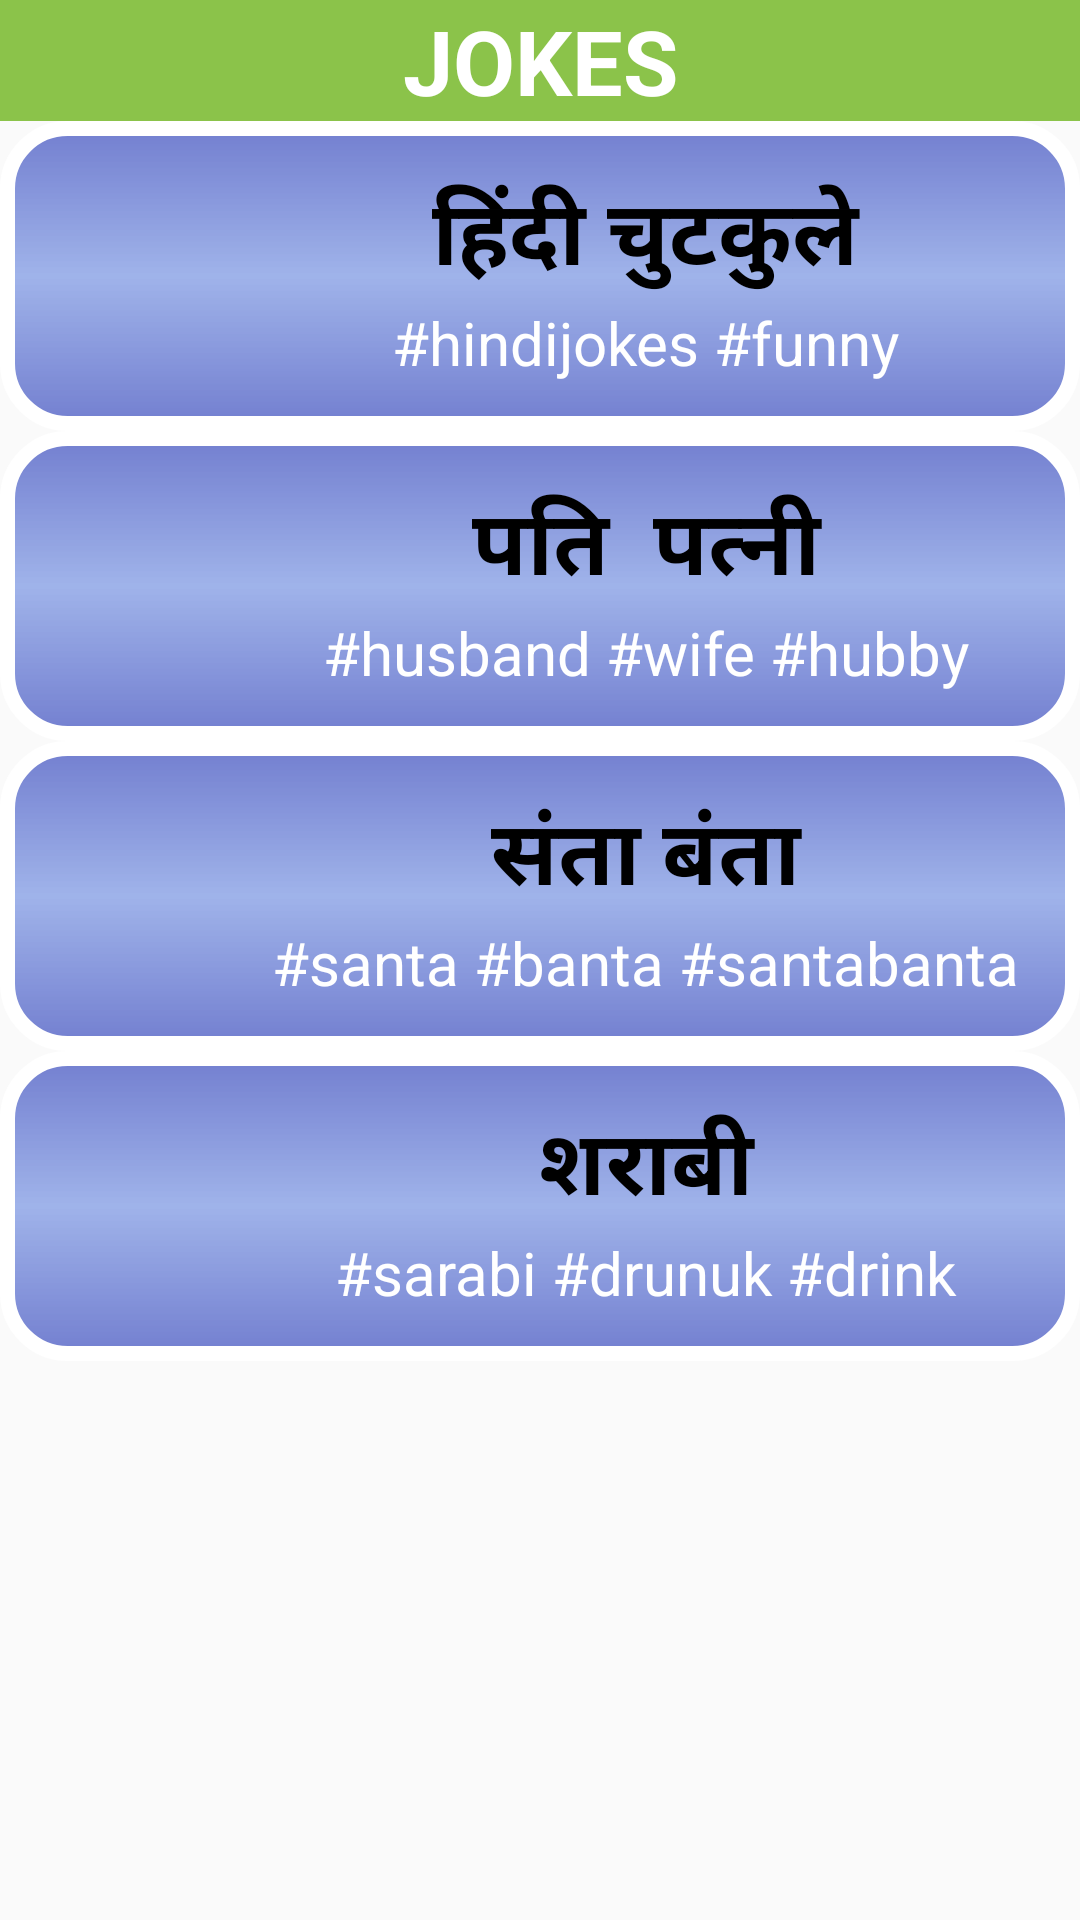

Reconstruct the res/layout file that produces this screen, plus the resources it refers to.
<!-- AndroidManifest.xml: application theme AppTheme -->
<!-- res/layout/jokes_main.xml -->
<?xml version="1.0" encoding="utf-8"?>
<LinearLayout xmlns:android="http://schemas.android.com/apk/res/android"
    xmlns:app="http://schemas.android.com/apk/res-auto"
    xmlns:tools="http://schemas.android.com/tools"
    android:layout_width="match_parent"
    android:layout_height="match_parent"
    android:orientation="vertical"
    tools:context=".Jokes.JokesMain">

    <TextView
        android:layout_width="match_parent"
        android:layout_height="wrap_content"
        android:gravity="center"
        android:text="JOKES"
        android:textStyle="bold"
        android:textSize="30dp"
        android:textColor="#fff"
        android:background="#8BC34A"
        tools:ignore="MissingConstraints">
    </TextView>

    
    <ScrollView
        android:layout_width="match_parent"
        android:layout_height="match_parent">
    <LinearLayout
        android:layout_width="match_parent"
        android:layout_height="match_parent"
        android:orientation="vertical"
        android:scrollbars="vertical">

        <LinearLayout
            android:id="@+id/hindijokes"
            android:orientation="horizontal"
            android:layout_width="match_parent"
            android:layout_height="wrap_content"
            android:background="@drawable/bg_row"
            android:padding="16dp">

            <ImageView
                android:layout_width="70dp"
                android:layout_height="70dp"
                android:src="@drawable/logo"/>

            <LinearLayout
                android:layout_width="match_parent"
                android:layout_height="wrap_content"
                android:orientation="vertical">

                <TextView
                    android:layout_width="match_parent"
                    android:layout_height="wrap_content"
                    android:text="हिंदी चुटकुले"
                    android:gravity="center"
                    android:textColor="#000"
                    android:textStyle="bold"
                    android:textSize="30dp"/>

                <TextView
                    android:id="@+id/hindijokeskeyword"
                    android:layout_width="match_parent"
                    android:layout_height="wrap_content"
                    android:textSize = "20dp"
                    android:textAlignment = "center"
                    android:ellipsize = "marquee"
                    android:fadingEdge = "horizontal"
                    android:marqueeRepeatLimit = "marquee_forever"
                    android:scrollHorizontally = "true"
                    android:textColor = "#FFFFFF"
                    android:text = "#hindijokes #funny"
                    android:singleLine = "true"
                    android:gravity="center_horizontal"
                    />

            </LinearLayout>

        </LinearLayout>

        <LinearLayout
            android:id="@+id/husbandwifejokes"
            android:orientation="horizontal"
            android:layout_width="match_parent"
            android:layout_height="wrap_content"
            android:background="@drawable/bg_row"
            android:padding="16dp">

            <ImageView
                android:layout_width="70dp"
                android:layout_height="70dp"
                android:src="@drawable/logo"/>

            <LinearLayout
                android:layout_width="match_parent"
                android:layout_height="wrap_content"
                android:orientation="vertical">

                <TextView
                    android:layout_width="match_parent"
                    android:layout_height="wrap_content"
                    android:text="पति  पत्नी"
                    android:gravity="center"
                    android:textColor="#000"
                    android:textStyle="bold"
                    android:textSize="30dp"/>

                <TextView
                    android:id="@+id/husbandWifeJokesKeywords"
                    android:layout_width="match_parent"
                    android:layout_height="wrap_content"
                    android:textSize = "20dp"
                    android:textAlignment = "center"
                    android:ellipsize = "marquee"
                    android:fadingEdge = "horizontal"
                    android:marqueeRepeatLimit = "marquee_forever"
                    android:scrollHorizontally = "true"
                    android:textColor = "#FFFFFF"
                    android:text = "#husband #wife #hubby"
                    android:singleLine = "true"
                    android:gravity="center_horizontal"
                    />

            </LinearLayout>

        </LinearLayout>
        <LinearLayout
            android:id="@+id/santabantajokes"
            android:orientation="horizontal"
            android:layout_width="match_parent"
            android:layout_height="wrap_content"
            android:background="@drawable/bg_row"
            android:padding="16dp">

            <ImageView
                android:layout_width="70dp"
                android:layout_height="70dp"
                android:src="@drawable/logo"/>

            <LinearLayout
                android:layout_width="match_parent"
                android:layout_height="wrap_content"
                android:orientation="vertical">

                <TextView
                    android:layout_width="match_parent"
                    android:layout_height="wrap_content"
                    android:text="संता बंता"
                    android:gravity="center"
                    android:textColor="#000"
                    android:textStyle="bold"
                    android:textSize="30dp"/>

                <TextView
                    android:id="@+id/santabantajokesKeywords"
                    android:layout_width="match_parent"
                    android:layout_height="wrap_content"
                    android:textSize = "20dp"
                    android:textAlignment = "center"
                    android:ellipsize = "marquee"
                    android:fadingEdge = "horizontal"
                    android:marqueeRepeatLimit = "marquee_forever"
                    android:scrollHorizontally = "true"
                    android:textColor = "#FFFFFF"
                    android:text = "#santa #banta #santabanta"
                    android:singleLine = "true"
                    android:gravity="center_horizontal"
                    />

            </LinearLayout>

        </LinearLayout>
        <LinearLayout
            android:id="@+id/sharabijokes"
            android:orientation="horizontal"
            android:layout_width="match_parent"
            android:layout_height="wrap_content"
            android:background="@drawable/bg_row"
            android:padding="16dp">

            <ImageView
                android:layout_width="70dp"
                android:layout_height="70dp"
                android:src="@drawable/logo"/>

            <LinearLayout
                android:layout_width="match_parent"
                android:layout_height="wrap_content"
                android:orientation="vertical">

                <TextView
                    android:layout_width="match_parent"
                    android:layout_height="wrap_content"
                    android:text="शराबी"
                    android:gravity="center"
                    android:textColor="#000"
                    android:textStyle="bold"
                    android:textSize="30dp"/>

                <TextView
                    android:id="@+id/sharabijokesKeywords"
                    android:layout_width="match_parent"
                    android:layout_height="wrap_content"
                    android:textSize = "20dp"
                    android:textAlignment = "center"
                    android:ellipsize = "marquee"
                    android:fadingEdge = "horizontal"
                    android:marqueeRepeatLimit = "marquee_forever"
                    android:scrollHorizontally = "true"
                    android:textColor = "#FFFFFF"
                    android:text = "#sarabi #drunuk #drink"
                    android:singleLine = "true"
                    android:gravity="center_horizontal"
                    />

            </LinearLayout>

        </LinearLayout>


    </LinearLayout>

    </ScrollView>
    


</LinearLayout>
<!-- resources referenced by this layout -->
<resources>
  <!-- drawable bg_row (drawable) -->
  <?xml version="1.0" encoding="utf-8"?>
  <shape xmlns:android="http://schemas.android.com/apk/res/android">
  
      <gradient
          android:startColor="#C44A5AC3"
          android:centerColor="#AC7390E1"
          android:endColor="#C44A5AC3"
          android:angle="-225"/>
  
      <corners
          android:radius="20dp"/>
      <stroke
          android:color="#fff"
          android:width="5dp"/>
  
  </shape>
  <style name="AppTheme" parent="Theme.AppCompat.Light.NoActionBar">
          
          <item name="colorPrimary">@color/colorPrimary</item>
          <item name="colorPrimaryDark">@color/colorPrimaryDark</item>
          <item name="colorAccent">@color/colorAccent</item>
          <item name="android:windowIsTranslucent">true</item>
          <item name="android:windowCloseOnTouchOutside">true</item>
      </style>
  <!-- not gathered from this repository: default colours our renderer supplied (Android Studio template values) -->
  <color name="colorPrimary">#FF6200EE</color>
  <color name="colorPrimaryDark">#FF3700B3</color>
  <color name="colorAccent">#FF03DAC5</color>
</resources>
